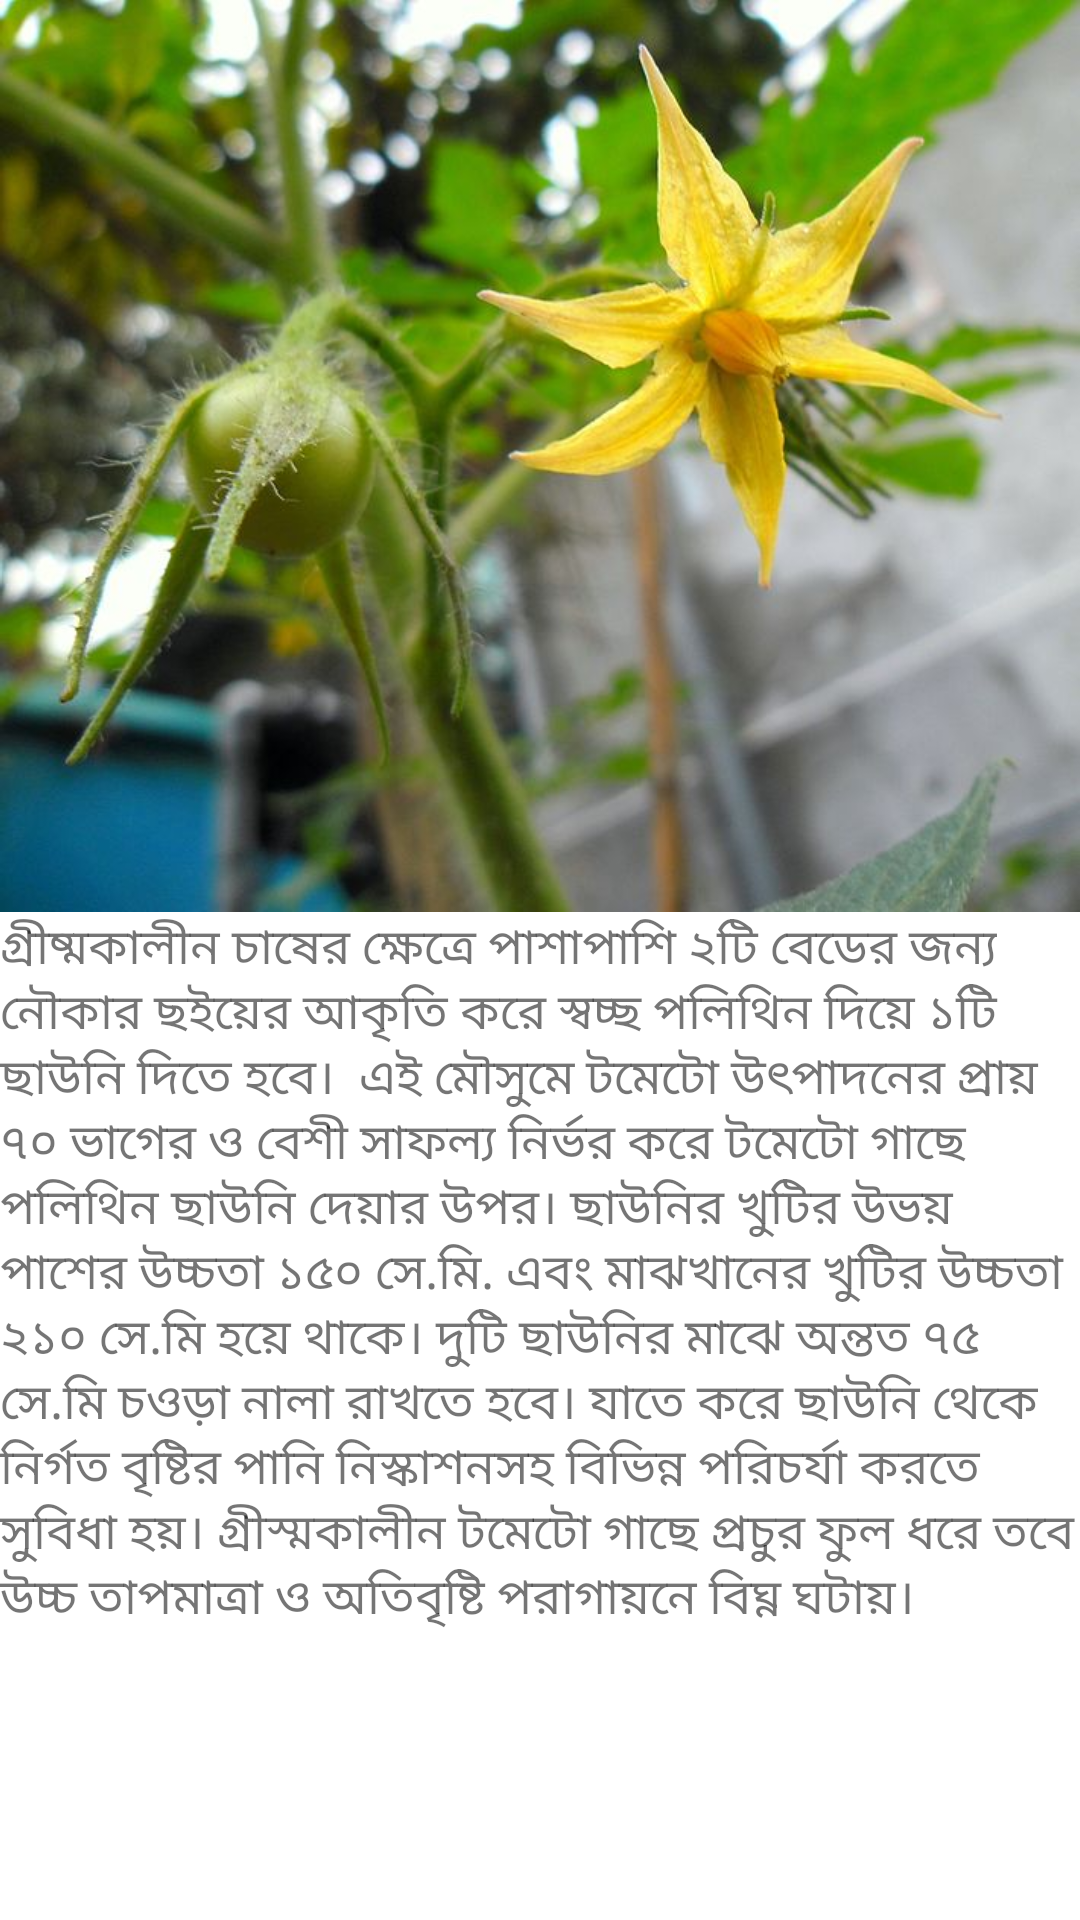

Write the Android layout XML for this screen, with the resource values it uses.
<!-- AndroidManifest.xml: application theme Theme.Chashabad -->
<!-- res/layout/activity_flower_tomato.xml -->
<?xml version="1.0" encoding="utf-8"?>
<androidx.coordinatorlayout.widget.CoordinatorLayout xmlns:android="http://schemas.android.com/apk/res/android"
    xmlns:app="http://schemas.android.com/apk/res-auto"
    xmlns:tools="http://schemas.android.com/tools"
    android:layout_width="match_parent"
    android:layout_height="match_parent"
    android:fitsSystemWindows="true"
    tools:context=".TomatoFlowerActivity">

    <com.google.android.material.appbar.AppBarLayout
        android:id="@+id/app_bar"
        android:layout_width="match_parent"
        android:layout_height="@dimen/app_bar_height"
        android:fitsSystemWindows="true"
        android:theme="@style/Theme.Chashabad.AppBarOverlay">

        <com.google.android.material.appbar.CollapsingToolbarLayout
            android:id="@+id/toolbar_layout"
            style="@style/Widget.MaterialComponents.Toolbar.Primary"
            android:layout_width="match_parent"
            android:layout_height="match_parent"
            android:fitsSystemWindows="true"
            app:contentScrim="?attr/colorPrimary"
            app:layout_scrollFlags="scroll|exitUntilCollapsed"
            app:toolbarId="@+id/toolbar">

            <androidx.appcompat.widget.Toolbar
                android:id="@+id/toolbar"
                android:layout_width="match_parent"
                android:layout_height="?attr/actionBarSize"
                app:layout_collapseMode="pin"
                app:popupTheme="@style/Theme.Chashabad.PopupOverlay" />

        </com.google.android.material.appbar.CollapsingToolbarLayout>
    </com.google.android.material.appbar.AppBarLayout>

    <include layout="@layout/tomato_flower_content_scrolling" />

</androidx.coordinatorlayout.widget.CoordinatorLayout>
<!-- res/layout/tomato_flower_content_scrolling.xml (included above) -->
<?xml version="1.0" encoding="utf-8"?>
<androidx.core.widget.NestedScrollView
    android:id="@+id/tomato_flower_scrolling"
    xmlns:android="http://schemas.android.com/apk/res/android"
    xmlns:tools="http://schemas.android.com/tools"
    xmlns:app="http://schemas.android.com/apk/res-auto"
    app:layout_behavior="@string/appbar_scrolling_view_behavior"
    tools:showIn="@layout/activity_flower_cucumber"
    android:layout_width="match_parent"
    android:layout_height="match_parent"
    tools:context=".CucumberFlowerActivity">

    <LinearLayout
        android:layout_width="match_parent"
        android:layout_height="wrap_content"
        android:orientation="vertical"
        android:layout_margin="@dimen/text_margin">

        <ImageView
            android:layout_width="match_parent"
            android:layout_height="wrap_content"
            android:adjustViewBounds="true"
            android:src="@drawable/tomato_flower" />
        <TextView
            android:layout_width="wrap_content"
            android:layout_height="wrap_content"
            android:text="@string/tomato_flower_text"
            android:textSize="8pt"
            android:layout_marginTop="@dimen/text_margin"/>
    </LinearLayout>

</androidx.core.widget.NestedScrollView>
<!-- res/layout/activity_flower_cucumber.xml (included above) -->
<?xml version="1.0" encoding="utf-8"?>
<androidx.coordinatorlayout.widget.CoordinatorLayout xmlns:android="http://schemas.android.com/apk/res/android"
    xmlns:app="http://schemas.android.com/apk/res-auto"
    xmlns:tools="http://schemas.android.com/tools"
    android:layout_width="match_parent"
    android:layout_height="match_parent"
    android:fitsSystemWindows="true"
    tools:context=".CucumberFlowerActivity">

    <com.google.android.material.appbar.AppBarLayout
        android:id="@+id/app_bar"
        android:layout_width="match_parent"
        android:layout_height="@dimen/app_bar_height"
        android:fitsSystemWindows="true"
        android:theme="@style/Theme.Chashabad.AppBarOverlay">

        <com.google.android.material.appbar.CollapsingToolbarLayout
            android:id="@+id/toolbar_layout"
            style="@style/Widget.MaterialComponents.Toolbar.Primary"
            android:layout_width="match_parent"
            android:layout_height="match_parent"
            android:fitsSystemWindows="true"
            app:contentScrim="?attr/colorPrimary"
            app:layout_scrollFlags="scroll|exitUntilCollapsed"
            app:toolbarId="@+id/toolbar">

            <androidx.appcompat.widget.Toolbar
                android:id="@+id/toolbar"
                android:layout_width="match_parent"
                android:layout_height="?attr/actionBarSize"
                app:layout_collapseMode="pin"
                app:popupTheme="@style/Theme.Chashabad.PopupOverlay" />

        </com.google.android.material.appbar.CollapsingToolbarLayout>
    </com.google.android.material.appbar.AppBarLayout>

    <include layout="@layout/cucumber_flower_content_scrolling" />

</androidx.coordinatorlayout.widget.CoordinatorLayout>
<!-- res/layout/cucumber_flower_content_scrolling.xml (included above) -->
<?xml version="1.0" encoding="utf-8"?>
<androidx.core.widget.NestedScrollView
    xmlns:android="http://schemas.android.com/apk/res/android"
    xmlns:tools="http://schemas.android.com/tools"
    xmlns:app="http://schemas.android.com/apk/res-auto"
    app:layout_behavior="@string/appbar_scrolling_view_behavior"
    tools:showIn="@layout/activity_flower_cucumber"
    android:layout_width="match_parent"
    android:layout_height="match_parent"
    tools:context=".CucumberSeedActivity">

    <LinearLayout
        android:layout_width="match_parent"
        android:layout_height="wrap_content"
        android:orientation="vertical"
        android:layout_margin="@dimen/text_margin">

        <ImageView
            android:layout_width="match_parent"
            android:layout_height="wrap_content"
            android:adjustViewBounds="true"
            android:src="@drawable/cucumber_flowers" />
        <TextView
            android:layout_width="wrap_content"
            android:layout_height="wrap_content"
            android:text="@string/cucumber_flower_text"
            android:textSize="8pt"
            android:layout_marginTop="@dimen/text_margin"/>
    </LinearLayout>

</androidx.core.widget.NestedScrollView>
<!-- resources referenced by this layout -->
<resources>
  <!-- drawable cucumber_flowers: jpg bitmap (drawable-v24, 157223 bytes) -->
  <!-- drawable tomato_flower: jpg bitmap (drawable-v24, 55267 bytes) -->
  <string name="cucumber_flower_text">
          "অঙ্কুর বের হবার ৩৫ দিন পর গাছে পুরুষ ফুল আসা শুরু করে। এর ১০ দিন পর স্ত্রী ফুল আসা শুরু হয়।"
          "স্ত্রী ফুলের পিছনে অপরিণত শসার মত ফোলা অংশ থাকে। এটা ফুলের গর্ভাশয়, যা ৭ থেকে ১২ দিনের মধ্যে শসা হয়ে যায়।"
      </string>
  <string name="tomato_flower_text">
          "গ্রীষ্মকালীন চাষের ক্ষেত্রে পাশাপাশি ২টি বেডের জন্য নৌকার ছইয়ের আকৃতি করে স্বচ্ছ পলিথিন দিয়ে ১টি ছাউনি দিতে হবে। "
          "এই মৌসুমে টমেটো উৎপাদনের প্রায় ৭০ ভাগের ও বেশী সাফল্য নির্ভর করে টমেটো গাছে পলিথিন ছাউনি দেয়ার উপর। "
          "ছাউনির খুটির উভয় পাশের উচ্চতা ১৫০ সে.মি. এবং মাঝখানের খুটির উচ্চতা ২১০ সে.মি হয়ে থাকে। "
          "দুটি ছাউনির মাঝে অন্তত ৭৫ সে.মি চওড়া নালা রাখতে হবে। যাতে করে ছাউনি থেকে নির্গত বৃষ্টির পানি নিস্কাশনসহ বিভিন্ন পরিচর্যা করতে সুবিধা হয়। "
          "গ্রীস্মকালীন টমেটো গাছে প্রচুর ফুল ধরে তবে উচ্চ তাপমাত্রা ও অতিবৃষ্টি পরাগায়নে বিঘ্ন ঘটায়।"
      </string>
  <style name="Theme.Chashabad.AppBarOverlay" parent="ThemeOverlay.AppCompat.Dark.ActionBar" />
  <style name="Theme.Chashabad.PopupOverlay" parent="ThemeOverlay.AppCompat.Light" />
  <style name="Theme.Chashabad" parent="Theme.MaterialComponents.DayNight.NoActionBar">
          
          <item name="colorPrimary">@color/purple_500</item>
          <item name="colorPrimaryVariant">@color/purple_700</item>
          <item name="colorOnPrimary">@color/white</item>
          
          <item name="colorSecondary">@color/teal_200</item>
          <item name="colorSecondaryVariant">@color/teal_700</item>
          <item name="colorOnSecondary">@color/black</item>
          
          <item name="android:statusBarColor" tools:targetApi="l">?attr/colorPrimaryVariant</item>
          
          <item name="windowActionBar">false</item>
      </style>
  <!-- not gathered from this repository: default colours our renderer supplied (Android Studio template values) -->
  <color name="purple_500">#FF6200EE</color>
  <color name="purple_700">#FF3700B3</color>
  <color name="teal_200">#FF03DAC5</color>
  <color name="teal_700">#FF018786</color>
  <color name="black">#FF000000</color>
  <color name="white">#FFFFFFFF</color>
</resources>
